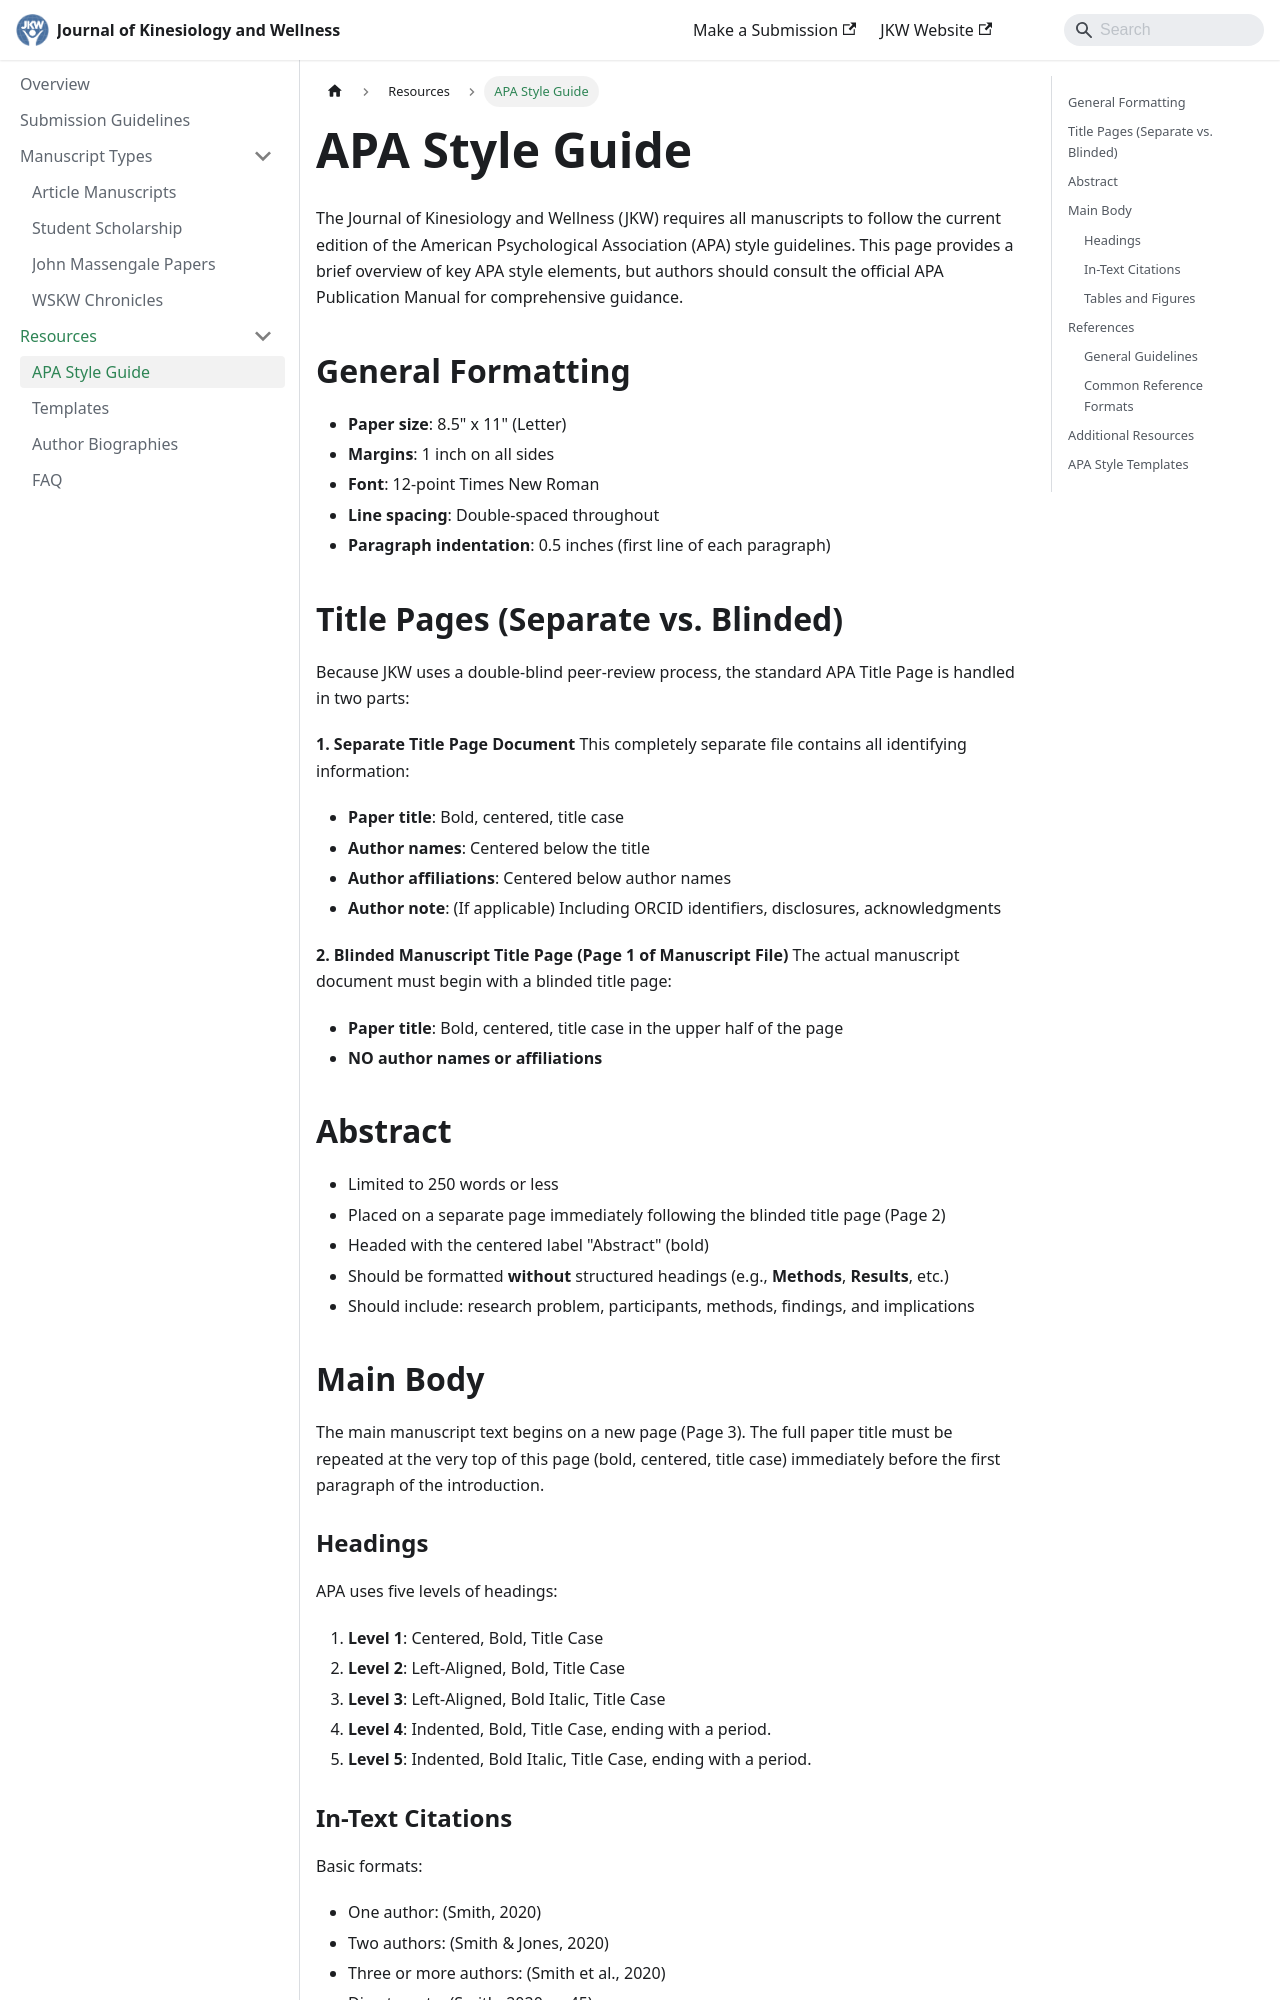

repository: wskwellness/jkw-guide · page: apa-style-guide/index.html · generator: docusaurus

---
sidebar_position: 7
title: APA Style Guide
---

# APA Style Guide

The Journal of Kinesiology and Wellness (JKW) requires all manuscripts to follow the current edition of the American Psychological Association (APA) style guidelines. This page provides a brief overview of key APA style elements, but authors should consult the official APA Publication Manual for comprehensive guidance.

## General Formatting

- **Paper size**: 8.5" x 11" (Letter)
- **Margins**: 1 inch on all sides
- **Font**: 12-point Times New Roman
- **Line spacing**: Double-spaced throughout
- **Paragraph indentation**: 0.5 inches (first line of each paragraph)
## Title Pages (Separate vs. Blinded)

Because JKW uses a double-blind peer-review process, the standard APA Title Page is handled in two parts:

**1. Separate Title Page Document**
This completely separate file contains all identifying information:
- **Paper title**: Bold, centered, title case
- **Author names**: Centered below the title
- **Author affiliations**: Centered below author names
- **Author note**: (If applicable) Including ORCID identifiers, disclosures, acknowledgments

**2. Blinded Manuscript Title Page (Page 1 of Manuscript File)**
The actual manuscript document must begin with a blinded title page:
- **Paper title**: Bold, centered, title case in the upper half of the page
- **NO author names or affiliations**


## Abstract

- Limited to 250 words or less
- Placed on a separate page immediately following the blinded title page (Page 2)
- Headed with the centered label "Abstract" (bold)
- Should be formatted **without** structured headings (e.g., **Methods**, **Results**, etc.)
- Should include: research problem, participants, methods, findings, and implications

## Main Body

The main manuscript text begins on a new page (Page 3). The full paper title must be repeated at the very top of this page (bold, centered, title case) immediately before the first paragraph of the introduction.

### Headings

APA uses five levels of headings:

1. **Level 1**: Centered, Bold, Title Case
2. **Level 2**: Left-Aligned, Bold, Title Case
3. **Level 3**: Left-Aligned, Bold Italic, Title Case
4. **Level 4**: Indented, Bold, Title Case, ending with a period.
5. **Level 5**: Indented, Bold Italic, Title Case, ending with a period.
